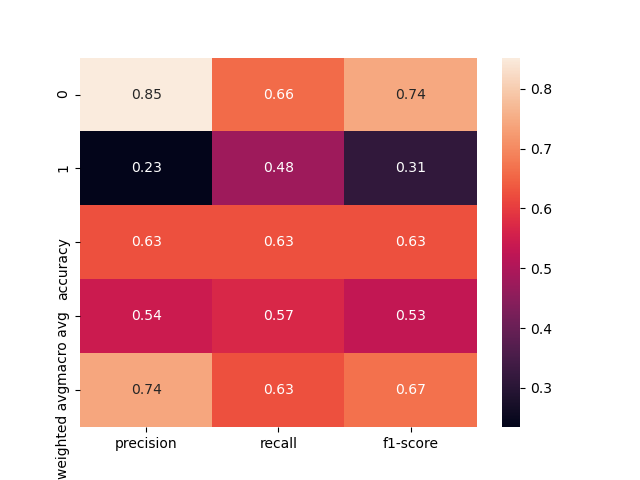

Data behind this chart, as committed beside it:
, precision, recall, f1-score, support
0, 0.852, 0.6597, 0.7436, 288.0
1, 0.2344, 0.4762, 0.3141, 63.0
accuracy, 0.6268, 0.6268, 0.6268, 0.6268
macro avg, 0.5432, 0.568, 0.5289, 351.0
weighted avg, 0.7412, 0.6268, 0.6665, 351.0
